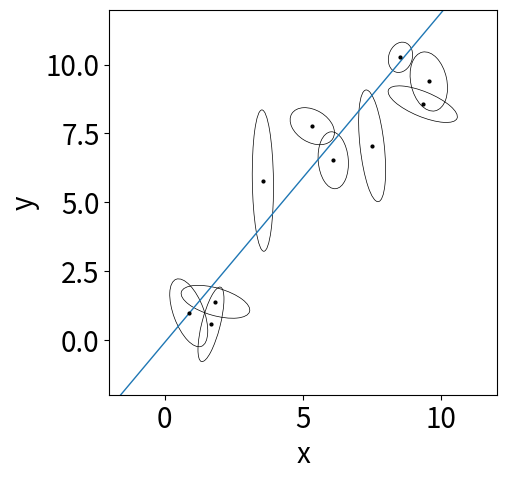

Generate this figure with matplotlib: (Note: this script raises an exception after producing the figure.)
%config InlineBackend.figure_format = "retina"

from matplotlib import rcParams

rcParams["savefig.dpi"] = 100
rcParams["figure.dpi"] = 100
rcParams["font.size"] = 20

import numpy as np
import matplotlib.pyplot as plt
from matplotlib.patches import Ellipse

# Reproducible!
np.random.seed(42)

# A helper function to make the plots with error ellipses
def plot_error_ellipses(ax, X, S, color="k"):
    for n in range(len(X)):
        vals, vecs = np.linalg.eig(S[n])
        theta = np.degrees(np.arctan2(*vecs[::-1, 0]))
        w, h = 2 * np.sqrt(vals)
        ell = Ellipse(xy=X[n], width=w, height=h, angle=theta, color=color, lw=0.5)
        ell.set_facecolor("none")
        ax.add_artist(ell)
    ax.plot(X[:, 0], X[:, 1], ".", color=color, ms=4)


# Generate the true coordinates of the data points.
N = 10
m_true = 1.2
b_true = -0.1
X_true = np.empty((N, 2))
X_true[:, 0] = np.random.uniform(0, 10, N)
X_true[:, 1] = m_true * X_true[:, 0] + b_true
X = np.empty((N, 2))

# Generate error ellipses and add uncertainties to each point.
S = np.zeros((N, 2, 2))
for n in range(N):
    L = np.zeros((2, 2))
    L[0, 0] = np.exp(np.random.uniform(-1, 1))
    L[1, 1] = np.exp(np.random.uniform(-1, 1))
    L[1, 0] = 0.5 * np.random.randn()
    S[n] = np.dot(L, L.T)
    X[n] = np.random.multivariate_normal(X_true[n], S[n])

# Plot the simulated dataset.
fig, ax = plt.subplots(1, 1, figsize=(5, 5))
x0 = np.array([-2, 12])
ax.plot(x0, m_true * x0 + b_true, lw=1)
plot_error_ellipses(ax, X, S)
ax.set_xlim(-2, 12)
ax.set_ylim(-2, 12)
ax.set_xlabel("x")
ax.set_ylabel("y");

def log_prior(params):
    m = params[0]
    return -1.5 * np.log(1 + m * m)


# Pre-compute the inverses for speed.
Sinv = np.array([np.linalg.inv(Sn) for Sn in S])


def log_prob_naive(params):
    # Compute the "true" model predictions.
    m, b = params[:2]
    xhat = params[2:]
    yhat = m * xhat + b

    # Compute the residuals.
    r = np.array(X)
    r[:, 0] -= xhat
    r[:, 1] -= yhat

    # Use some numpy magic to compute the likelihood (up to a constant).
    ll = -0.5 * np.einsum("n...i,nij,n...j", r, Sinv, r)

    return ll + log_prior(params)

import emcee

nwalkers = 64
xhat0 = np.array(X[:, 0])
p0 = np.append([m_true, b_true], xhat0)
p0 = p0 + 1e-4 * np.random.randn(nwalkers, len(p0))

sampler_naive = emcee.EnsembleSampler(nwalkers, p0.shape[1], log_prob_naive)
pos, _, _ = sampler_naive.run_mcmc(p0, 5000)
sampler_naive.reset()
sampler_naive.run_mcmc(pos, 10000)
samples_naive = sampler_naive.flatchain[:, :2]

tau = sampler_naive.get_autocorr_time(c=4)
nsamples = len(samples_naive)
print("{0:.0f} independent samples of m".format(nsamples / tau[0]))
print("{0:.0f} independent samples of b".format(nsamples / tau[1]))

import corner

rng = [(x.min(), x.max()) for x in samples_naive.T]
corner.corner(samples_naive, labels=["m", "b"], truths=[m_true, b_true], range=rng);

def log_marg_prob(params):
    m, b = params
    v = np.array([-m, 1.0])

    # Compute \Sigma^2 and \Delta.
    # You can probably convince yourself that this formulation of
    # \Sigma^2 is equivalent to the one in the text.
    Sigma2 = np.dot(np.dot(S, v), v)
    Delta = m * X[:, 0] + b - X[:, 1]

    # Compute the log likelihood up to a constant (zero, oops...).
    ll = -0.5 * np.sum(Delta**2 / Sigma2 + np.log(Sigma2))
    return ll + log_prior(params)


# Run the MCMC with the same initialization as above.
sampler_marg = emcee.EnsembleSampler(nwalkers, 2, log_marg_prob)
pos, _, _ = sampler_marg.run_mcmc(p0[:, :2], 100)
sampler_marg.reset()
sampler_marg.run_mcmc(pos, 1000)
samples_marg = sampler_marg.flatchain

tau = sampler_marg.get_autocorr_time(c=4, quiet=True)
nsamples = len(samples_marg)
print("{0:.0f} independent samples of m".format(nsamples / tau[0]))
print("{0:.0f} independent samples of b".format(nsamples / tau[1]))

# Plot the posterior constraints for the naive sampling.
fig = corner.corner(
    samples_naive, labels=["m", "b"], truths=[m_true, b_true], range=rng
)

# Plot the constraints from the marginalized sampling.
# We need to re-weight the samples because we didn't need to run
# as many steps to converge in 2 dimensions as we did in 12.
w = len(samples_naive) / len(samples_marg) + np.zeros(len(samples_marg))
corner.corner(samples_marg, range=rng, color="g", fig=fig, weights=w);

fig, ax = plt.subplots(1, 1, figsize=(5, 5))
x0 = np.array([-2, 12])

# Plot posterior predictions for a few samples.
for m, b in samples_marg[np.random.randint(len(samples_marg), size=100)]:
    ax.plot(x0, m * x0 + b, lw=1, alpha=0.1, color="g")

ax.plot(x0, m_true * x0 + b_true, "k", lw=2)
plot_error_ellipses(ax, X, S)
ax.set_xlim(-2, 12)
ax.set_ylim(-2, 12)
ax.set_xlabel("x")
ax.set_ylabel("y");

# Reproducible!
np.random.seed(42)

# Add some scatter perpendicular to the line.
lambda_true = 2.0
X_scatter = np.array(X)
X_scatter[:, 1] += lambda_true * np.random.randn(N)

# Plot the updated dataset.
fig, ax = plt.subplots(1, 1, figsize=(5, 5))
x0 = np.array([-2, 12])
ax.plot(x0, m_true * x0 + b_true, lw=1)
plot_error_ellipses(ax, X_scatter, S)

# Plot the displacement vectors.
for n in range(N):
    ax.plot([X[n, 0], X_scatter[n, 0]], [X[n, 1], X_scatter[n, 1]], "k", lw=0.5)

ax.set_xlim(-2, 12)
ax.set_ylim(-2, 12)
ax.set_xlabel("x")
ax.set_ylabel("y");

def log_marg_prob_scatter(params):
    m, b, log_lambda = params
    v = np.array([-m, 1.0])

    # Enforce the log-uniform prior on lambda.
    if not -5.0 < log_lambda < 5.0:
        return -np.inf

    # Compute \Sigma^2 and \Delta.
    Sigma2 = np.dot(np.dot(S, v), v) + np.exp(2 * log_lambda)
    Delta = m * X_scatter[:, 0] + b - X_scatter[:, 1]

    # Compute the log likelihood up to a constant.
    ll = -0.5 * np.sum(Delta**2 / Sigma2 + np.log(Sigma2))
    return ll + log_prior(params)


# Run the MCMC.
sampler_scatter = emcee.EnsembleSampler(nwalkers, 3, log_marg_prob_scatter)
p0 = np.array([m_true, b_true, np.log(lambda_true)])
p0 = p0 + 1e-4 * np.random.randn(nwalkers, len(p0))
pos, _, _ = sampler_scatter.run_mcmc(p0, 1000)
sampler_scatter.reset()
sampler_scatter.run_mcmc(pos, 6000)
samples_scatter = sampler_scatter.flatchain

tau = sampler_scatter.get_autocorr_time(c=4)
nsamples = len(samples_scatter)
print("{0:.0f} independent samples of m".format(nsamples / tau[0]))
print("{0:.0f} independent samples of b".format(nsamples / tau[1]))
print("{0:.0f} independent samples of lambda".format(nsamples / tau[2]))

corner.corner(
    samples_scatter,
    labels=["m", "b", "$\ln\lambda$"],
    truths=[m_true, b_true, np.log(lambda_true)],
);

fig, ax = plt.subplots(1, 1, figsize=(5, 5))
x0 = np.array([-2, 12])

# Plot posterior predictions for a few samples.
for m, b, _ in samples_scatter[np.random.randint(len(samples_scatter), size=100)]:
    ax.plot(x0, m * x0 + b, lw=1, alpha=0.1, color="g")

ax.plot(x0, m_true * x0 + b_true, "k", lw=2)
plot_error_ellipses(ax, X_scatter, S)
ax.set_xlim(-2, 12)
ax.set_ylim(-2, 12)
ax.set_xlabel("x")
ax.set_ylabel("y");

from itertools import product

np.random.seed(42)

# Generate the true coordinates of the data points.
N = 50
m_true = np.array([1.2, -0.3])
b_true = -0.1
X_true = np.empty((N, 3))
X_true[:, 0] = np.random.uniform(0, 10, N)
X_true[:, 1] = np.random.uniform(0, 10, N)
X_true[:, 2] = np.dot(X_true[:, :-1], m_true) + b_true
X = np.empty((N, 3))

# Generate error ellipses and add uncertainties to each point.
S = np.zeros((N, 3, 3))
for n in range(N):
    L = np.zeros((3, 3))
    L[np.diag_indices_from(L)] = np.exp(np.random.uniform(-1, 1))
    L[np.tril_indices_from(L, -1)] = 0.5 * np.random.randn()
    S[n] = np.dot(L, L.T)
    X[n] = np.random.multivariate_normal(X_true[n], S[n])

# Finally add some scatter.
lambda_true = 2.0
X[:, -1] += lambda_true * np.random.randn(N)

# Plot the simulated dataset.
fig, axes = plt.subplots(2, 2, figsize=(5, 5))
for xi, yi in product(range(3), range(3)):
    if yi <= xi:
        continue
    ax = axes[yi - 1, xi]
    plot_error_ellipses(
        ax, X[:, [xi, yi]], S[:, [[xi, xi], [yi, yi]], [[xi, yi], [xi, yi]]]
    )

    ax.set_xlim(-7, 17)
    ax.set_ylim(-7, 17)

# Make the plots look nicer...
ax = axes[0, 1]
ax.set_frame_on(False)
ax.set_xticks([])
ax.set_yticks([])

ax = axes[0, 0]
ax.set_ylabel("$x_2$")
ax.set_xticklabels([])
ax = axes[1, 0]
ax.set_xlabel("$x_1$")
ax.set_ylabel("$y$")
ax = axes[1, 1]
ax.set_xlabel("$x_2$")
ax.set_yticklabels([])
fig.subplots_adjust(wspace=0, hspace=0)

def log_prob_D(params):
    m = params[:2]
    b, log_lambda = params[2:]
    v = np.append(-m, 1.0)

    # Enforce the log-uniform prior on lambda.
    if not -5.0 < log_lambda < 5.0:
        return -np.inf

    # Compute \Sigma^2 and \Delta.
    Sigma2 = np.dot(np.dot(S, v), v) + np.exp(2 * log_lambda)
    Delta = np.dot(X, v) - b

    # Compute the log likelihood up to a constant.
    ll = -0.5 * np.sum(Delta**2 / Sigma2 + np.log(Sigma2))
    return ll


# Run the MCMC.
sampler_D = emcee.EnsembleSampler(nwalkers, 4, log_prob_D)
p0 = np.append(m_true, [b_true, np.log(lambda_true)])
p0 = p0 + 1e-4 * np.random.randn(nwalkers, len(p0))
pos, _, _ = sampler_D.run_mcmc(p0, 500)
sampler_D.reset()
sampler_D.run_mcmc(pos, 5000)
samples_D = sampler_D.flatchain

tau = sampler_D.get_autocorr_time(c=4)
nsamples = len(samples_D)
print("{0:.0f} independent samples of m1".format(nsamples / tau[0]))
print("{0:.0f} independent samples of m2".format(nsamples / tau[1]))
print("{0:.0f} independent samples of b".format(nsamples / tau[2]))
print("{0:.0f} independent samples of ln(lambda)".format(nsamples / tau[3]))

corner.corner(
    samples_D,
    labels=["$m_1$", "$m_2$", "b", "$\ln\lambda$"],
    truths=np.append(m_true, [b_true, np.log(lambda_true)]),
);

